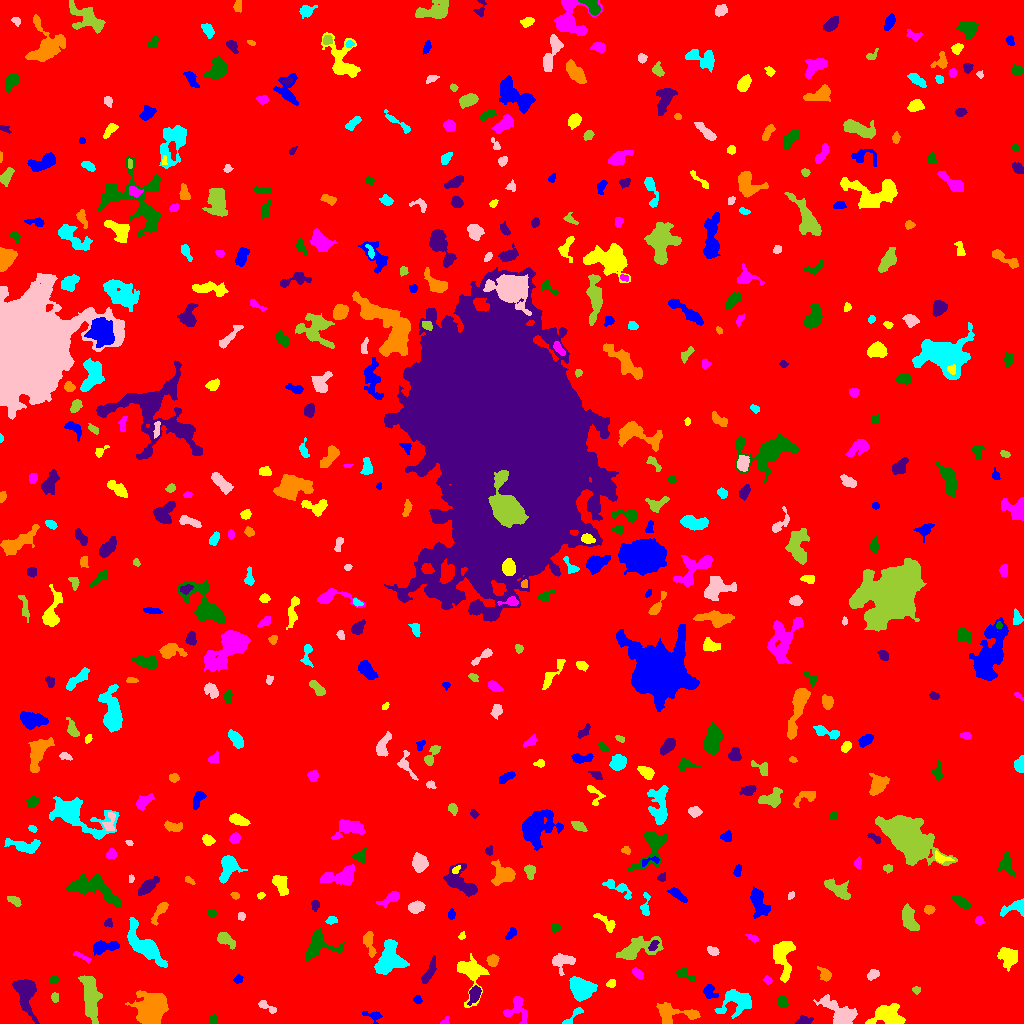

The data file committed next to this chart (first rows):
ID, X, Y, A, B, theta, total_flux, mu_max, mu_median, mu_mean, R_fwhm, R_e, R10, R90, x_start, x_end, y_start, y_end, area, greylevel
0, 509.5, 509.5, 298.8, 297.4, 0.4581, 1627884, 17.0, 1.0, 1.875, 22.12, 230.2, 86.75, 390.1, 0, 1023, 0, 1023, 868258, 1.875
1, 373, 8.058, 4.905, 2.135, -0.2131, 259.0, 6.0, 2.0, 2.039, 3.478, 3.241, 1.128, 5.382, 362, 382, 0, 12, 127, 7.039
2, 886.7, 8.607, 8.099, 5.089, 0.04128, 2563, 13.0, 5.0, 5.055, 6.206, 7.024, 2.585, 11.11, 865, 905, 0, 20, 507, 9.055
3, 445.1, 2.504, 2.618, 1.542, 0.9034, 119.0, 5.0, 2.5, 2.288, 2.877, 2.257, 0.7979, 3.385, 440, 449, 0, 7, 52, 7.288
4, 212.8, 3.656, 2.422, 2.077, 1.424, 157.0, 3.0, 2.0, 1.962, 3.909, 2.877, 1.262, 4.406, 209, 217, 0, 9, 80, 6.963
5, 804.1, 2.801, 4.592, 1.902, 0.146, 151.0, 3.0, 1.0, 1.302, 3.568, 3.385, 1.382, 5.441, 795, 813, 0, 8, 116, 8.302
6, 674.4, 10.06, 12.57, 4.573, -0.07203, 1118, 7.0, 2.0, 2.57, 6.383, 6.155, 2.326, 9.772, 656, 700, 0, 21, 435, 7.57
7, 571.7, 5.777, 7.169, 1.779, 0.7968, 283.0, 7.0, 2.0, 2.282, 2.523, 3.241, 1.128, 5.441, 562, 583, 0, 16, 124, 7.282
8, 266.1, 17.04, 5.709, 1.873, -0.5197, 298.0, 5.0, 2.0, 2.403, 4.184, 3.523, 1.262, 5.412, 258, 276, 10, 23, 124, 7.403
9, 54.82, 26.32, 2.118, 1.786, -1.569, 165.0, 5.0, 2.0, 2.324, 3.192, 2.459, 0.9772, 3.827, 51, 58, 21, 31, 71, 8.324
10, 217.6, 28.93, 2.993, 1.898, 0.2122, 200.0, 5.0, 1.5, 1.852, 3.141, 2.821, 1.128, 4.754, 211, 223, 23, 34, 108, 7.852
11, 417.6, 23.63, 2.088, 1.796, -0.9813, 144.0, 5.0, 2.0, 2.182, 2.821, 2.459, 0.7979, 3.909, 413, 422, 20, 28, 66, 7.182
12, 471.3, 51.04, 9.108, 6.018, -1.417, 1810, 11.0, 2.0, 3.358, 6.358, 6.18, 2.394, 10.42, 457, 489, 16, 70, 539, 8.358
13, 517.2, 13.76, 7.761, 5.965, -1.248, 641.0, 6.0, 2.0, 2.095, 6.155, 5.293, 2.034, 8.234, 503, 527, 0, 27, 306, 7.095
14, 782.5, 21.81, 2.782, 2.222, -1.477, 475.0, 11.0, 4.0, 4.13, 3.241, 3.192, 1.128, 5.046, 777, 788, 16, 28, 115, 9.13
15, 474.8, 29.9, 4.01, 2.385, 1.252, 777.0, 11.0, 4.0, 4.39, 4.442, 3.7, 1.493, 6.077, 467, 481, 18, 38, 177, 11.39
16, 152.4, 16.07, 7.409, 6.284, 0.9969, 8001, 27.0, 8.0, 8.91, 8.156, 8.137, 3.141, 13.39, 125, 168, 0, 33, 898, 13.91
17, 736.8, 22.34, 8.435, 6.12, 0.1565, 2262, 12.0, 4.0, 4.358, 7.181, 6.864, 2.646, 11.07, 714, 751, 5, 34, 519, 8.358
18, 839.2, 11.3, 10.5, 4.687, -0.5793, 2643, 11.0, 5.0, 4.85, 8.273, 7.356, 2.932, 11.42, 813, 857, 0, 29, 545, 8.85
19, 915.9, 33.56, 1.669, 1.55, -0.2831, 54.0, 3.0, 1.0, 0.931, 2.111, 1.871, 0.5642, 3.141, 912, 920, 29, 37, 58, 7.931
20, 849.2, 50.32, 9.473, 3.533, 1.432, 1100, 7.0, 2.0, 2.771, 5.997, 5.971, 2.326, 9.608, 841, 859, 32, 73, 397, 7.771
21, 709.3, 31.9, 3.879, 3.033, -1.024, 382.0, 6.0, 2.0, 2.481, 4.72, 4.029, 1.493, 6.129, 703, 718, 25, 39, 154, 8.481
22, 611.0, 39.99, 2.183, 1.877, 0.1668, 172.0, 5.0, 2.0, 2.423, 3.192, 2.585, 0.9772, 3.989, 606, 615, 36, 44, 71, 7.423
23, 767.6, 43.2, 2.102, 1.653, -0.6917, 137.0, 4.0, 2.0, 2.141, 3.613, 2.394, 0.9772, 3.7, 763, 772, 39, 48, 64, 9.141
24, 53.84, 43.88, 2.277, 1.789, 0.4196, 194.0, 6.0, 3.0, 2.694, 3.432, 2.585, 0.9772, 3.989, 49, 58, 40, 48, 72, 7.694
25, 25.17, 30.85, 8.59, 4.443, -1.341, 2076, 12.0, 3.0, 3.781, 6.817, 6.383, 2.459, 10.7, 12, 39, 0, 44, 549, 8.781
26, 824.8, 48.77, 3.759, 2.306, -0.9464, 363.0, 8.0, 2.0, 2.63, 3.385, 3.338, 1.262, 5.528, 817, 831, 42, 57, 138, 8.63
27, 581.3, 34.88, 5.905, 4.874, -0.6004, 4674, 22.0, 9.0, 9.861, 8.368, 6.747, 2.706, 10.49, 569, 597, 22, 47, 474, 12.86
28, 872.9, 49.09, 3.075, 2.208, 0.4644, 204.0, 4.0, 2.0, 1.872, 4.787, 3.338, 1.262, 5.078, 867, 879, 43, 54, 109, 6.872
29, 90.57, 26.57, 12.15, 3.498, -1.468, 2723, 9.0, 4.0, 4.309, 9.805, 7.919, 3.241, 12.02, 78, 102, 0, 48, 632, 9.309
30, 195.5, 43.57, 2.042, 1.866, 1.329, 195.0, 6.0, 3.0, 2.826, 3.742, 2.523, 0.9772, 3.868, 192, 200, 40, 49, 69, 7.826
31, 238.1, 44.1, 2.563, 1.817, 0.4437, 116.0, 3.0, 2.0, 1.657, 3.523, 2.646, 0.9772, 4.107, 233, 243, 40, 49, 70, 7.657
32, 1008, 66.84, 4.607, 3.565, -0.7017, 1266, 13.0, 3.0, 3.969, 4.82, 4.853, 1.871, 8.019, 997, 1017, 52, 76, 319, 8.969
33, 637.6, 49.67, 2.993, 1.64, -0.7068, 198.0, 4.0, 2.0, 1.96, 4.222, 2.821, 1.128, 4.478, 632, 643, 44, 56, 101, 7.96
34, 685.3, 49.13, 5.23, 2.377, -0.5498, 483.0, 6.0, 3.0, 3.401, 5.528, 3.949, 1.596, 5.997, 676, 695, 42, 56, 142, 8.401
35, 428.8, 50.63, 7.219, 2.177, 1.133, 507.0, 5.0, 2.0, 2.498, 5.323, 4.583, 1.784, 7.069, 421, 436, 40, 68, 203, 7.498
36, 492.3, 62.74, 2.622, 2.459, 0.9871, 492.0, 10.0, 3.0, 3.905, 3.949, 3.192, 1.128, 5.202, 486, 499, 57, 69, 126, 8.905
37, 389.1, 63.61, 8.193, 6.215, 1.129, 2981, 10.0, 4.0, 4.586, 9.591, 7.999, 3.241, 12.55, 374, 409, 49, 84, 650, 8.586
38, 561.1, 62.24, 5.455, 3.948, 0.1664, 806.0, 9.0, 3.0, 3.042, 4.26, 4.754, 1.693, 7.569, 552, 575, 48, 70, 265, 8.042
39, 637.2, 75.32, 11.04, 4.637, 0.3282, 1582, 8.0, 2.0, 2.897, 7.777, 6.699, 2.646, 10.9, 616, 663, 64, 87, 546, 7.897
40, 274.8, 53.12, 9.199, 2.626, -1.102, 562.0, 5.0, 2.0, 2.303, 5.323, 4.918, 1.954, 7.653, 265, 285, 33, 67, 244, 7.303
41, 104.1, 76.39, 7.056, 2.713, 0.1836, 1315, 10.0, 5.0, 4.944, 6.794, 5.232, 2.034, 8.038, 93, 119, 68, 83, 266, 8.944
42, 783.3, 67.91, 10.39, 4.512, -1.567, 2034, 11.0, 3.0, 3.927, 6.84, 6.383, 2.523, 10.52, 773, 795, 41, 82, 518, 8.927
43, 82.78, 66.25, 5.603, 1.196, -0.4716, 213.0, 8.0, 2.0, 2.29, 2.034, 2.821, 0.7979, 4.583, 73, 91, 60, 72, 93, 9.29
44, 318.3, 78.22, 8.584, 6.864, 0.2628, 1468, 8.0, 3.0, 3.184, 7.818, 6.58, 2.523, 10.31, 306, 345, 62, 95, 461, 8.184
45, 653.4, 77.93, 3.053, 1.663, 0.9193, 202.0, 5.0, 2.0, 2.376, 3.656, 2.821, 1.128, 4.334, 648, 659, 73, 83, 85, 11.38
46, 368.8, 82.39, 6.328, 2.471, -1.368, 644.0, 10.0, 3.0, 3.172, 3.989, 4.107, 1.493, 6.84, 363, 376, 66, 92, 203, 8.172
47, 145.4, 76.92, 12.71, 4.301, -0.8203, 2753, 11.0, 3.0, 3.877, 7.159, 7.632, 2.932, 12.57, 127, 167, 56, 106, 710, 8.877
48, 712.7, 72.32, 2.986, 1.866, -0.4882, 225.0, 6.0, 2.0, 2.344, 3.7, 3.09, 1.128, 4.754, 707, 719, 68, 77, 96, 9.344
49, 225.6, 83.55, 5.119, 2.657, -0.6176, 868.0, 11.0, 4.0, 4.384, 3.989, 4.478, 1.693, 7.024, 217, 235, 74, 91, 198, 8.384
50, 528.1, 77.49, 3.039, 1.369, 0.368, 97.0, 4.0, 1.0, 1.54, 3.038, 2.326, 0.7979, 3.785, 523, 535, 74, 81, 63, 6.54
51, 511.2, 89.73, 3.272, 1.74, 0.8512, 198.0, 5.0, 2.0, 2.041, 3.385, 2.985, 1.128, 4.652, 505, 516, 84, 96, 97, 7.041
52, 461.5, 87.49, 2.004, 1.328, 0.9206, 100.0, 5.0, 2.0, 2.083, 2.394, 1.954, 0.5642, 3.192, 458, 465, 84, 92, 48, 7.083
53, 753.4, 84.93, 2.455, 1.222, -0.4109, 54.0, 2.0, 0.5, 0.7105, 3.478, 2.034, 0.7979, 3.192, 745, 758, 81, 89, 76, 6.711
54, 555.8, 95.83, 2.576, 1.784, 0.03525, 126.0, 3.0, 2.0, 1.726, 3.656, 2.706, 1.128, 4.184, 551, 561, 91, 99, 73, 6.726
55, 108, 100.7, 2.129, 1.974, 0.9585, 159.0, 5.0, 2.0, 2.373, 3.192, 2.523, 0.9772, 3.827, 104, 112, 96, 105, 67, 7.373
56, 160.2, 113, 6.436, 2.111, 1.001, 425.0, 7.0, 2.0, 2.361, 3.523, 3.742, 1.382, 6.482, 151, 168, 98, 121, 180, 7.361
57, 331.4, 103.6, 2.672, 1.773, 0.09962, 214.0, 6.0, 2.0, 2.642, 3.568, 2.706, 0.9772, 4.26, 325, 337, 99, 107, 81, 8.642
58, 241.5, 107.5, 1.853, 1.787, 0.9413, 107.0, 4.0, 1.0, 1.754, 2.985, 2.257, 0.7979, 3.827, 238, 245, 103, 111, 61, 7.754
59, 909.5, 104.1, 7.008, 3.042, -1.27, 879.0, 8.0, 3.0, 2.79, 5.781, 5.412, 2.034, 8.463, 902, 919, 93, 120, 315, 7.79
... 510 more rows
